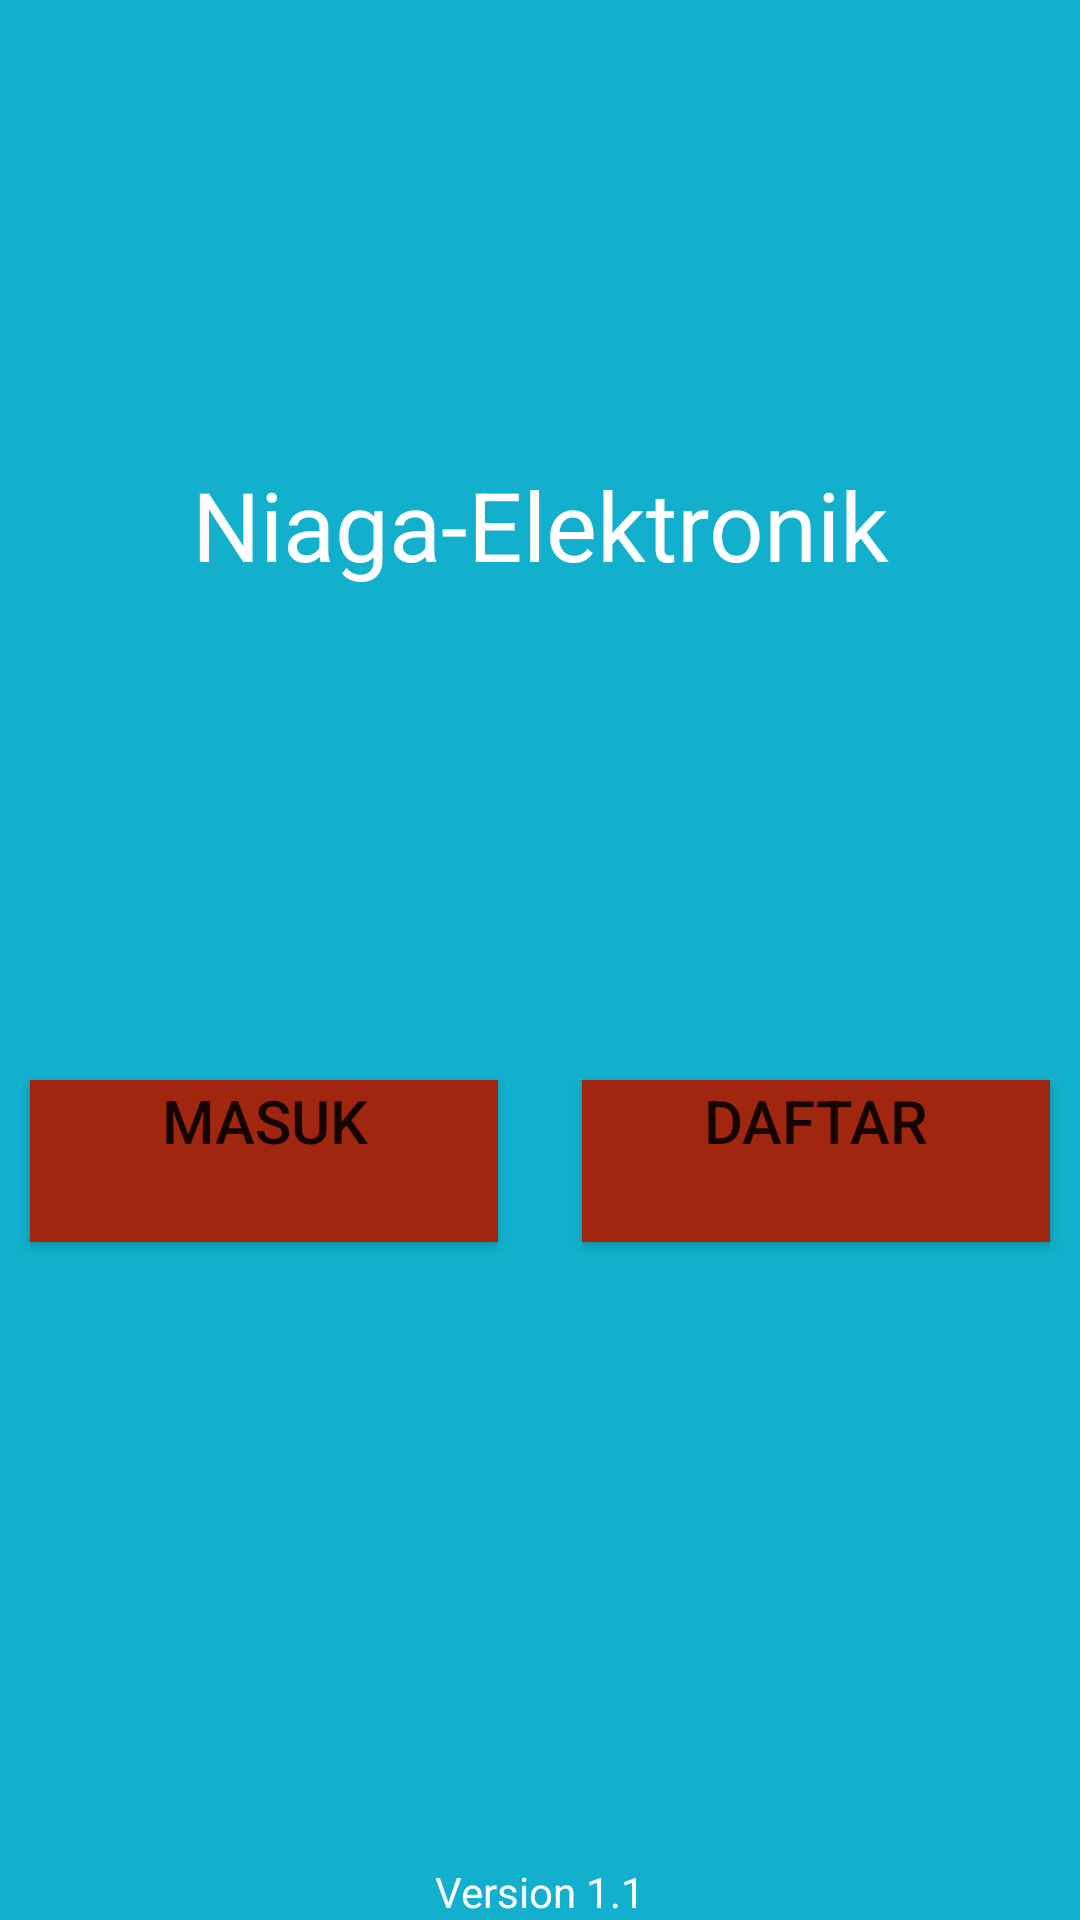

The Android layout XML behind this screen, and the referenced resources:
<!-- AndroidManifest.xml: application theme Theme.niagaelektronik -->
<!-- res/layout/activity_welcome.xml -->
<?xml version="1.0" encoding="utf-8"?>
<androidx.constraintlayout.widget.ConstraintLayout
    android:layout_width="match_parent"
    android:layout_height="match_parent"
    xmlns:tools="http://schemas.android.com/tools"
    xmlns:app="http://schemas.android.com/apk/res-auto"
    android:orientation="vertical"
    android:background="@color/colorBackground"
    xmlns:android="http://schemas.android.com/apk/res/android"
    tools:context=".WelcomeActivity">
    <TextView
        android:id="@+id/txtAppName"
        android:layout_width="match_parent"
        android:layout_height="350dp"
        android:gravity="center"
        android:text="Niaga-Elektronik"
        android:textColor="@color/white"
        android:textSize="32sp"
        app:layout_constraintTop_toTopOf="parent"
        tools:layout_editor_absoluteX="0dp" />
    <Button
        android:id="@+id/btnMasuk"
        android:layout_width="156dp"
        android:layout_height="54dp"
        android:layout_margin="10dp"
        android:layout_marginStart="4dp"
        android:layout_marginTop="29dp"
        android:background="@color/colorButton"
        android:backgroundTint="@color/colorButton"
        android:gravity="center_horizontal"
        android:text="Masuk"
        android:textSize="20sp"
        app:layout_constraintStart_toStartOf="parent"
        app:layout_constraintTop_toBottomOf="@+id/txtAppName" />

    <Button
        android:id="@+id/btnDaftar"
        android:layout_width="156dp"
        android:layout_height="54dp"
        android:layout_margin="10dp"
        android:layout_marginTop="57dp"
        android:layout_marginEnd="16dp"
        android:background="@color/colorButton"
        android:backgroundTint="@color/colorButton"
        android:gravity="center_horizontal"
        android:text="Daftar"
        android:textSize="20sp"
        app:layout_constraintEnd_toEndOf="parent"
        app:layout_constraintTop_toBottomOf="@+id/txtAppName" />

    <TextView
        android:id="@+id/txtVersion"
        android:layout_width="match_parent"
        android:layout_height="wrap_content"
        android:layout_alignParentBottom="true"
        android:gravity="center_horizontal"
        android:text="Version 1.1"
        android:textColor="@color/white"
        app:layout_constraintBottom_toBottomOf="parent"
        tools:layout_editor_absoluteX="0dp" />


</androidx.constraintlayout.widget.ConstraintLayout>
<!-- resources referenced by this layout -->
<resources>
  <color name="colorBackground">#12B0CC</color>
  <color name="colorButton">#A12610</color>
  <color name="white">#FFFFFF</color>
  <style name="Theme.niagaelektronik" parent="Theme.MaterialComponents.DayNight.DarkActionBar">
          
          <item name="colorPrimary">@color/colorPrimary</item>
          <item name="colorPrimaryVariant">@color/colorPrimaryDark</item>
          <item name="colorOnPrimary">@color/white</item>
          
          <item name="colorSecondary">@color/colorSecondary</item>
          <item name="colorSecondaryVariant">@color/colorSecondaryVariant</item>
          <item name="colorOnSecondary">@color/black</item>
          
          <item name="android:statusBarColor" tools:targetApi="l">?attr/colorPrimaryVariant</item>
          
      </style>
  <color name="colorPrimary">#108BA1</color>
  <color name="colorPrimaryDark">#13A1B9</color>
  <color name="colorSecondary">#03FF28</color>
  <color name="colorSecondaryVariant">#01FF79</color>
  <color name="black">#000000</color>
</resources>
